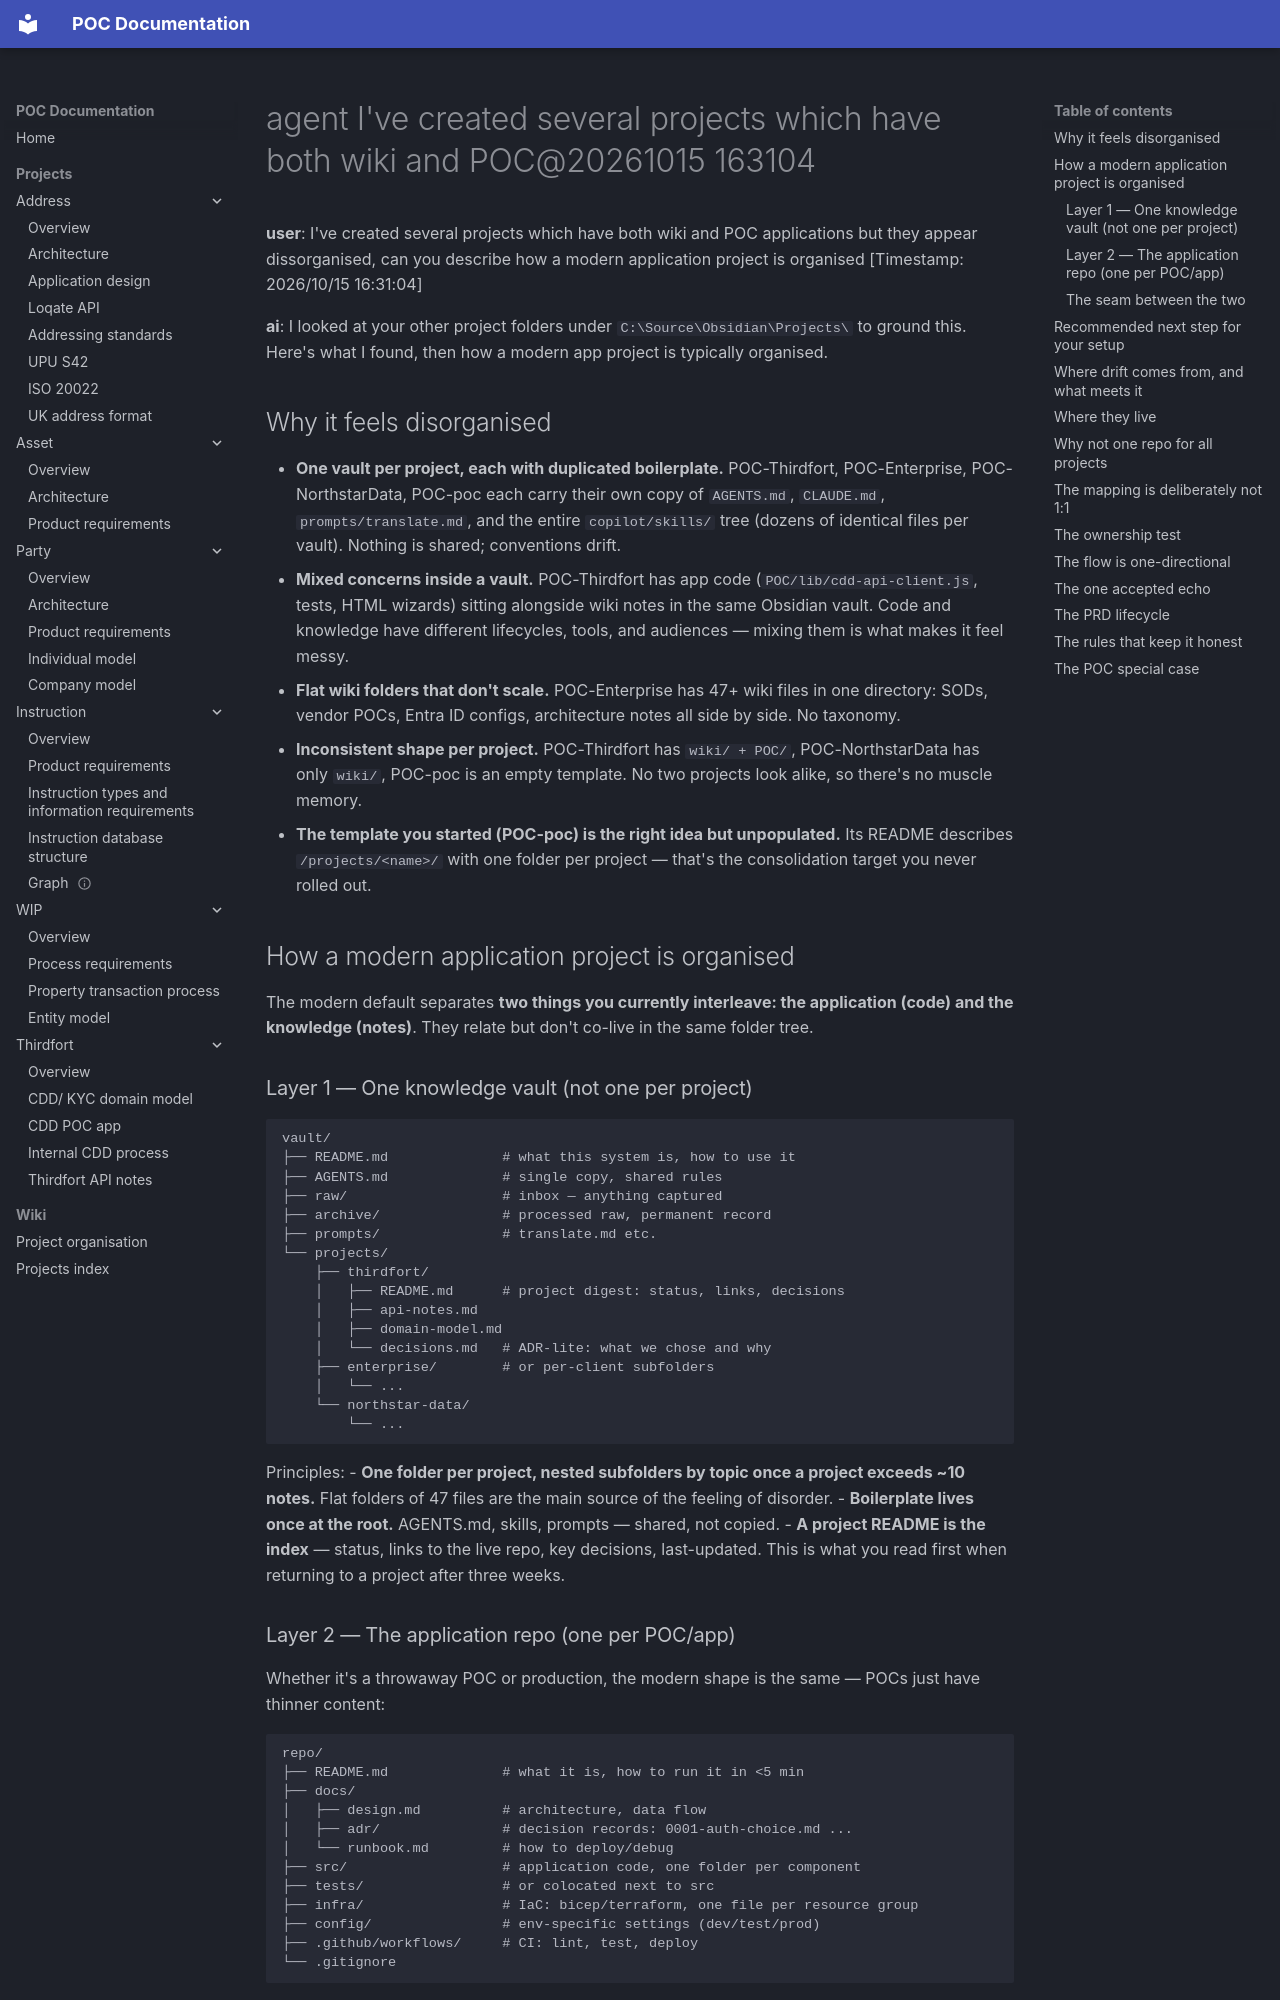

repository: newportg/POC-Documentation · page: copilot/copilot-conversations/agent__I've_created_several_projects_which_have_both_wiki_and_POC@20261015_163104/index.html · generator: mkdocs

---
epoch: 1792078264541
mode: agent
backendId: opencode
sessionId: "ses_ebfd15aa3ffex34avJR8tl1fr5"
agentLabel: "Modern app project structure"
usage: '{"usedTokens":52726,"contextWindow":200000,"updatedAt":1792084114733}'
tags:
  - copilot-conversation
---

**user**: I've created several projects which have both wiki and POC applications but they appear dissorganised, can you describe how a modern application project is organised
[Timestamp: 2026/10/15 16:31:04]

**ai**: I looked at your other project folders under `C:\Source\Obsidian\Projects\` to ground this. Here's what I found, then how a modern app project is typically organised.

## Why it feels disorganised

- **One vault per project, each with duplicated boilerplate.** POC-Thirdfort, POC-Enterprise, POC-NorthstarData, POC-poc each carry their own copy of `AGENTS.md`, `CLAUDE.md`, `prompts/translate.md`, and the entire `copilot/skills/` tree (dozens of identical files per vault). Nothing is shared; conventions drift.
- **Mixed concerns inside a vault.** POC-Thirdfort has app code (`POC/lib/cdd-api-client.js`, tests, HTML wizards) sitting alongside wiki notes in the same Obsidian vault. Code and knowledge have different lifecycles, tools, and audiences — mixing them is what makes it feel messy.
- **Flat wiki folders that don't scale.** POC-Enterprise has 47+ wiki files in one directory: SODs, vendor POCs, Entra ID configs, architecture notes all side by side. No taxonomy.
- **Inconsistent shape per project.** POC-Thirdfort has `wiki/ + POC/`, POC-NorthstarData has only `wiki/`, POC-poc is an empty template. No two projects look alike, so there's no muscle memory.
- **The template you started (POC-poc) is the right idea but unpopulated.** Its README describes `/projects/<name>/` with one folder per project — that's the consolidation target you never rolled out.

## How a modern application project is organised

The modern default separates **two things you currently interleave: the application (code) and the knowledge (notes)**. They relate but don't co-live in the same folder tree.

### Layer 1 — One knowledge vault (not one per project)

```text
vault/
├── README.md              # what this system is, how to use it
├── AGENTS.md              # single copy, shared rules
├── raw/                   # inbox — anything captured
├── archive/               # processed raw, permanent record
├── prompts/               # translate.md etc.
└── projects/
    ├── thirdfort/
    │   ├── README.md      # project digest: status, links, decisions
    │   ├── api-notes.md
    │   ├── domain-model.md
    │   └── decisions.md   # ADR-lite: what we chose and why
    ├── enterprise/        # or per-client subfolders
    │   └── ...
    └── northstar-data/
        └── ...
```

Principles:
- **One folder per project, nested subfolders by topic once a project exceeds ~10 notes.** Flat folders of 47 files are the main source of the feeling of disorder.
- **Boilerplate lives once at the root.** AGENTS.md, skills, prompts — shared, not copied.
- **A project README is the index** — status, links to the live repo, key decisions, last-updated. This is what you read first when returning to a project after three weeks.
